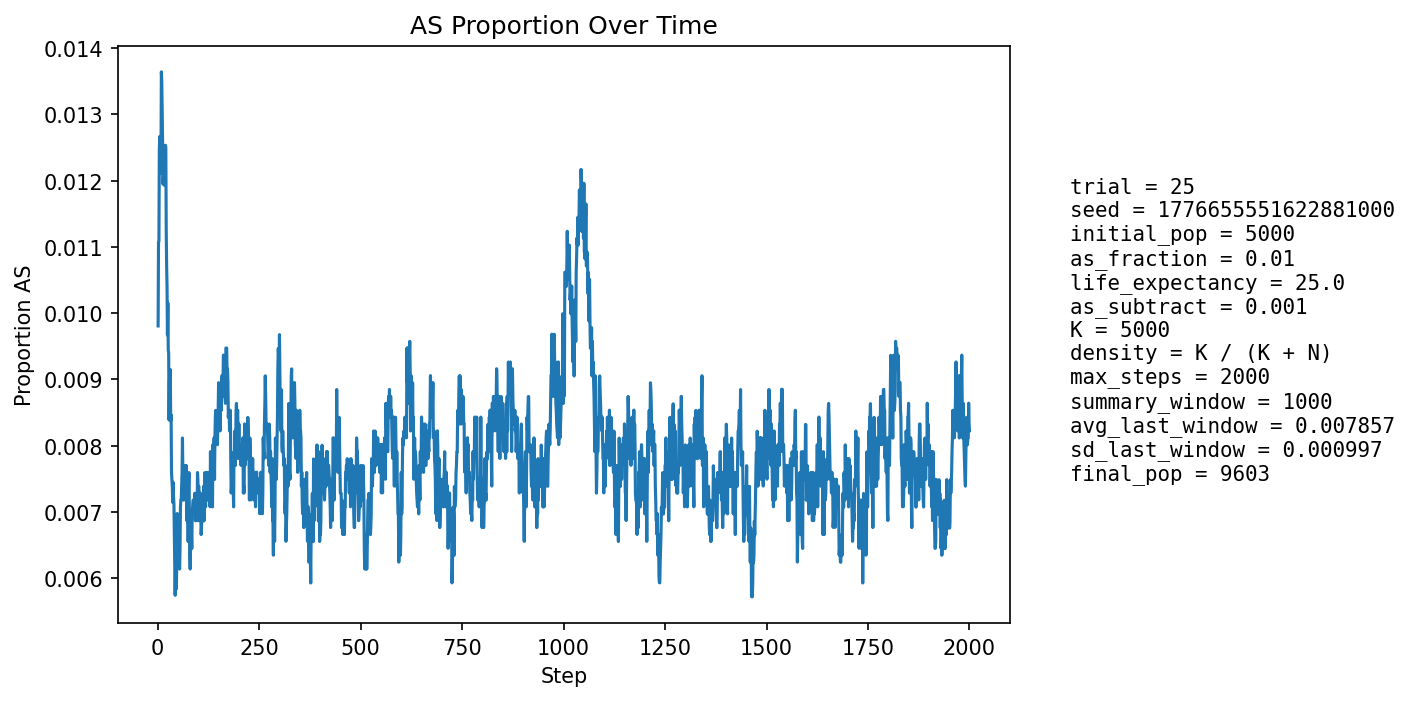

The file beside this chart, header and first rows:
step, population_size, births, newborn_AA, newborn_AS, newborn_SS, prop_newborn_AA, prop_newborn_AS, prop_newborn_SS, prop_repro_AA, prop_repro_AS, prop_AS_population
1, 5404, 1295, 1285, 10, 0, 0.9923, 0.007722, 0.0, 0.9915, 0.008494, 0.009808
2, 5599, 1248, 1234, 14, 0, 0.9888, 0.01122, 0.0, 0.9904, 0.00963, 0.01107
3, 5774, 1227, 1219, 8, 0, 0.9935, 0.00652, 0.0, 0.9892, 0.01076, 0.01108
4, 5932, 1214, 1196, 18, 0, 0.9852, 0.01483, 0.0, 0.9866, 0.01337, 0.01247
5, 6158, 1292, 1274, 18, 0, 0.9861, 0.01393, 0.0, 0.9869, 0.0131, 0.01267
6, 6384, 1340, 1325, 15, 0, 0.9888, 0.01119, 0.0, 0.9873, 0.0127, 0.01222
7, 6608, 1376, 1360, 16, 0, 0.9884, 0.01163, 0.0, 0.9882, 0.01181, 0.01211
8, 6820, 1400, 1382, 18, 0, 0.9871, 0.01286, 0.0, 0.988, 0.012, 0.01217
9, 7037, 1434, 1404, 30, 0, 0.9791, 0.02092, 0.0, 0.9879, 0.01209, 0.01364
10, 7259, 1471, 1448, 23, 0, 0.9844, 0.01564, 0.0, 0.9884, 0.01158, 0.0135
11, 7480, 1507, 1487, 19, 1, 0.9867, 0.01261, 0.0006636, 0.9886, 0.01137, 0.0131
12, 7693, 1537, 1519, 18, 0, 0.9883, 0.01171, 0.0, 0.9888, 0.01121, 0.01261
13, 7869, 1538, 1522, 16, 0, 0.9896, 0.0104, 0.0, 0.9874, 0.01255, 0.01195
14, 8034, 1551, 1532, 19, 0, 0.9877, 0.01225, 0.0, 0.9872, 0.01277, 0.01207
15, 8188, 1571, 1552, 19, 0, 0.9879, 0.01209, 0.0, 0.9871, 0.01294, 0.01209
16, 8337, 1594, 1574, 20, 0, 0.9875, 0.01255, 0.0, 0.9872, 0.01284, 0.01211
17, 8468, 1608, 1589, 18, 1, 0.9882, 0.01119, 0.0006219, 0.9876, 0.01236, 0.01193
18, 8589, 1619, 1599, 20, 0, 0.9876, 0.01235, 0.0, 0.9876, 0.01239, 0.01199
19, 8696, 1629, 1603, 26, 0, 0.984, 0.01596, 0.0, 0.9876, 0.01242, 0.01253
20, 8797, 1640, 1617, 23, 0, 0.986, 0.01402, 0.0, 0.9878, 0.01224, 0.0125
21, 8887, 1648, 1636, 12, 0, 0.9927, 0.007282, 0.0, 0.9892, 0.01078, 0.01125
22, 8968, 1656, 1642, 14, 0, 0.9915, 0.008454, 0.0, 0.9893, 0.01065, 0.0107
23, 9039, 1662, 1646, 16, 0, 0.9904, 0.009627, 0.0, 0.9886, 0.01142, 0.0104
24, 9100, 1666, 1653, 13, 0, 0.9922, 0.007803, 0.0, 0.9882, 0.01175, 0.00967
25, 9160, 1672, 1652, 20, 0, 0.988, 0.01196, 0.0, 0.9892, 0.01081, 0.01015
26, 9211, 1678, 1665, 13, 0, 0.9923, 0.007747, 0.0, 0.9897, 0.01031, 0.009445
27, 9256, 1682, 1667, 15, 0, 0.9911, 0.008918, 0.0, 0.99, 0.01004, 0.009399
28, 9298, 1686, 1679, 7, 0, 0.9958, 0.004152, 0.0, 0.9904, 0.009569, 0.008389
29, 9334, 1689, 1670, 19, 0, 0.9888, 0.01125, 0.0, 0.9901, 0.009938, 0.008999
30, 9370, 1692, 1676, 16, 0, 0.9905, 0.009456, 0.0, 0.9905, 0.009483, 0.008965
31, 9400, 1694, 1675, 19, 0, 0.9888, 0.01122, 0.0, 0.9912, 0.008831, 0.009149
32, 9427, 1697, 1687, 10, 0, 0.9941, 0.005893, 0.0, 0.9922, 0.007777, 0.00838
33, 9447, 1698, 1683, 15, 0, 0.9912, 0.008834, 0.0, 0.9916, 0.008367, 0.008468
34, 9468, 1700, 1694, 6, 0, 0.9965, 0.003529, 0.0, 0.9917, 0.008349, 0.007605
35, 9485, 1701, 1690, 11, 0, 0.9935, 0.006467, 0.0, 0.9911, 0.008939, 0.007486
36, 9502, 1703, 1692, 11, 0, 0.9935, 0.006459, 0.0, 0.9915, 0.008512, 0.007367
37, 9517, 1705, 1693, 12, 0, 0.993, 0.007038, 0.0, 0.9913, 0.008696, 0.007145
38, 9531, 1705, 1690, 15, 0, 0.9912, 0.008798, 0.0, 0.9925, 0.007475, 0.007449
39, 9540, 1706, 1694, 12, 0, 0.993, 0.007034, 0.0, 0.9927, 0.007261, 0.007233
40, 9550, 1707, 1696, 11, 0, 0.9936, 0.006444, 0.0, 0.9929, 0.007052, 0.00712
41, 9558, 1708, 1699, 9, 0, 0.9947, 0.005269, 0.0, 0.993, 0.007042, 0.006696
42, 9565, 1709, 1701, 8, 0, 0.9953, 0.004681, 0.0, 0.9928, 0.007233, 0.006377
43, 9576, 1710, 1708, 2, 0, 0.9988, 0.00117, 0.0, 0.993, 0.007027, 0.005744
44, 9583, 1710, 1699, 11, 0, 0.9936, 0.006433, 0.0, 0.9928, 0.007223, 0.006157
45, 9587, 1711, 1702, 9, 0, 0.9947, 0.00526, 0.0, 0.993, 0.007015, 0.005841
46, 9593, 1710, 1701, 9, 0, 0.9947, 0.005263, 0.0, 0.9934, 0.006613, 0.005838
47, 9599, 1711, 1698, 13, 0, 0.9924, 0.007598, 0.0, 0.9942, 0.005808, 0.006251
48, 9603, 1711, 1694, 17, 0, 0.9901, 0.009936, 0.0, 0.994, 0.006005, 0.006977
49, 9605, 1712, 1702, 10, 0, 0.9942, 0.005841, 0.0, 0.994, 0.006001, 0.006663
50, 9605, 1711, 1704, 7, 0, 0.9959, 0.004091, 0.0, 0.994, 0.006001, 0.006351
51, 9608, 1711, 1699, 12, 0, 0.993, 0.007013, 0.0, 0.9936, 0.006401, 0.006765
52, 9608, 1711, 1702, 9, 0, 0.9947, 0.00526, 0.0, 0.9928, 0.0072, 0.006557
53, 9608, 1712, 1704, 8, 0, 0.9953, 0.004673, 0.0, 0.9928, 0.007199, 0.006245
54, 9610, 1712, 1704, 8, 0, 0.9953, 0.004673, 0.0, 0.9932, 0.006799, 0.006139
55, 9610, 1711, 1699, 12, 0, 0.993, 0.007013, 0.0, 0.993, 0.007, 0.006452
56, 9611, 1711, 1695, 16, 0, 0.9906, 0.009351, 0.0, 0.9932, 0.0068, 0.007075
57, 9611, 1711, 1697, 14, 0, 0.9918, 0.008182, 0.0, 0.9934, 0.006599, 0.007179
58, 9611, 1712, 1700, 12, 0, 0.993, 0.007009, 0.0, 0.9934, 0.006595, 0.007179
59, 9611, 1712, 1699, 13, 0, 0.9924, 0.007593, 0.0, 0.9932, 0.006795, 0.007387
60, 9610, 1712, 1697, 15, 0, 0.9912, 0.008762, 0.0, 0.9926, 0.007396, 0.007596
... 1,940 more rows
